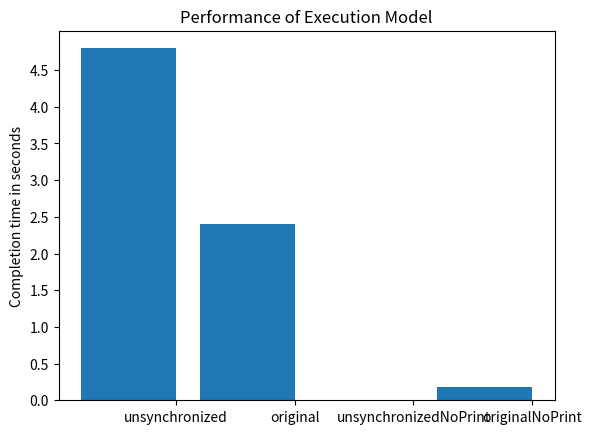

Python code for this plot:
import numpy as np
import matplotlib.pyplot as plt

N=4
ind = np.arange(N)
width = 0.8

plt.bar(ind, [4.797, 2.399, 0.002, 0.179], width)

plt.ylabel('Completion time in seconds')
plt.title('Performance of Execution Model')
plt.xticks(ind+width/2., ('unsynchronized', 'original', 'unsynchronizedNoPrint', 'originalNoPrint') )
plt.yticks(np.arange(0,5,0.5))

plt.show()
